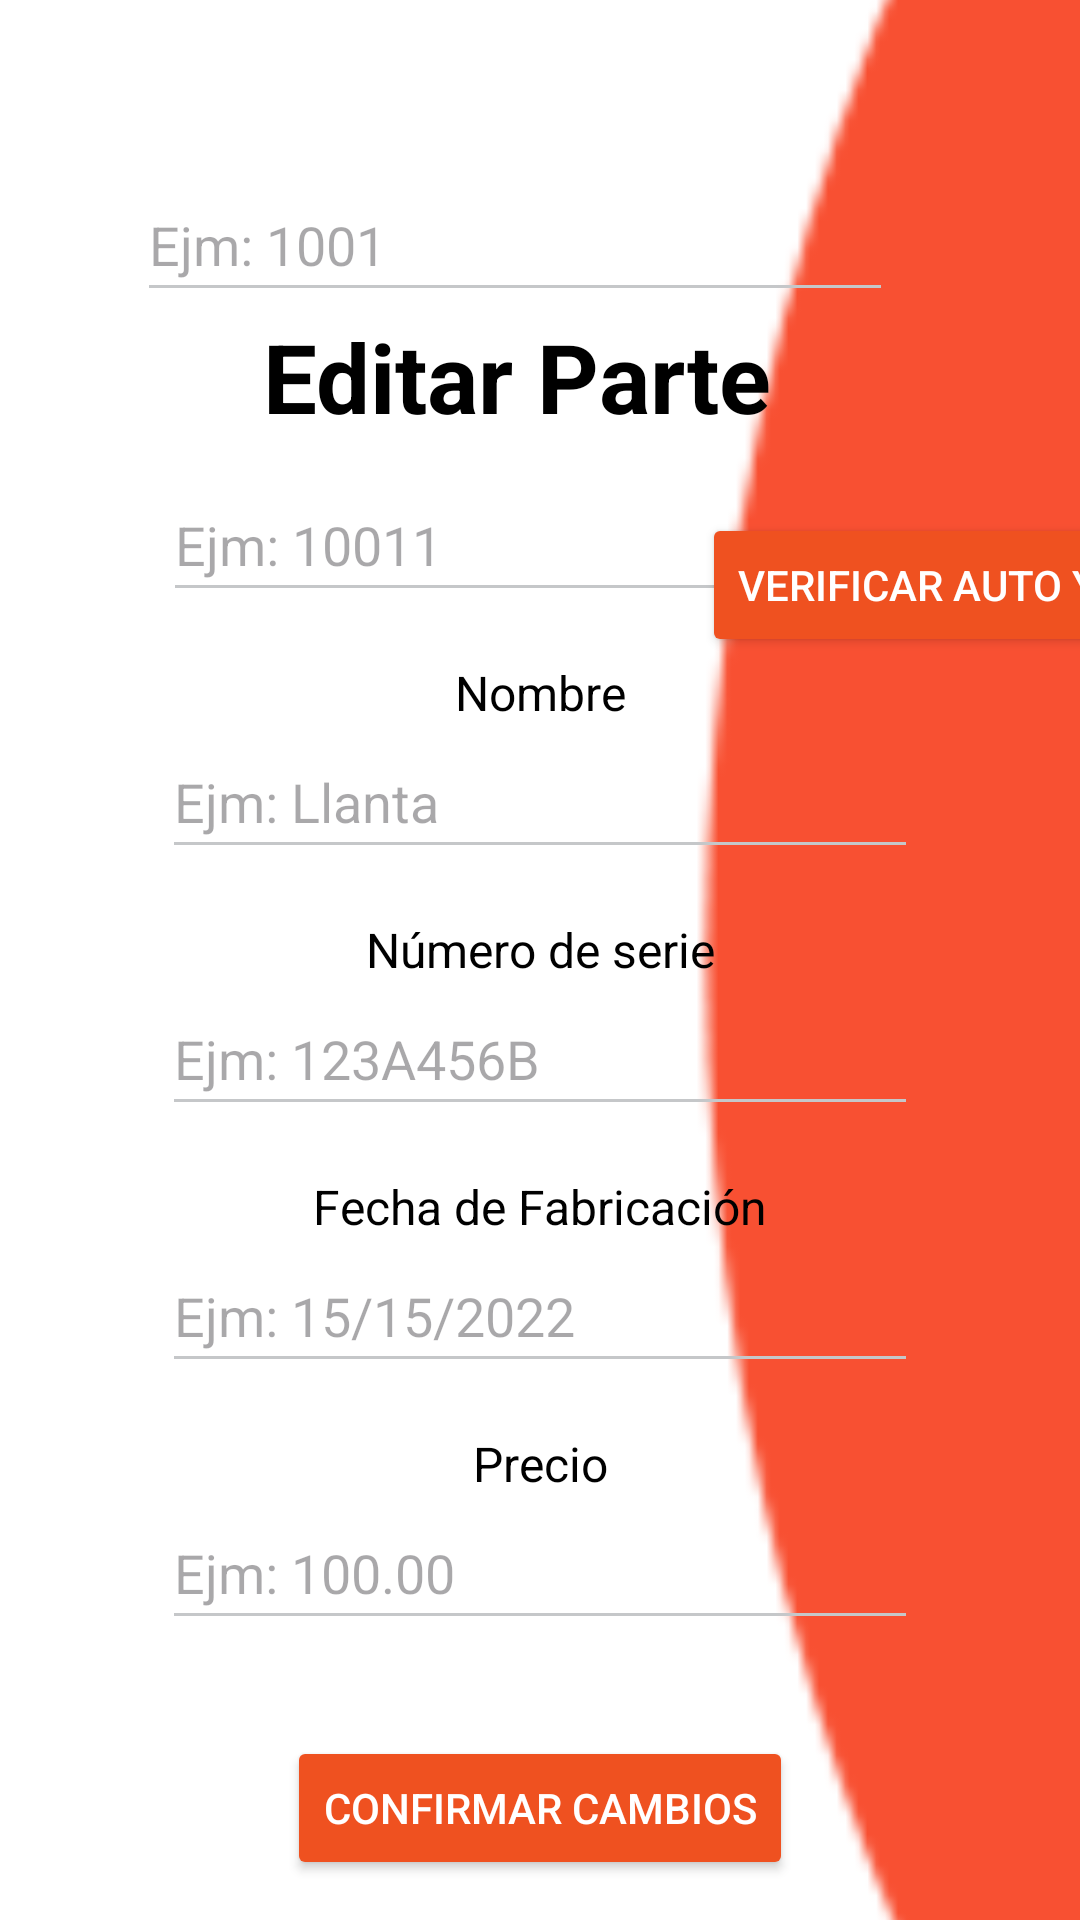

Here is an Android app screen rendered from its layout file. Give the layout XML and the strings, colors and styles it references.
<!-- AndroidManifest.xml: application theme Theme.05_FinalProject -->
<!-- res/layout/activity_heditar_parte.xml -->
<?xml version="1.0" encoding="utf-8"?>
<androidx.constraintlayout.widget.ConstraintLayout
    xmlns:android="http://schemas.android.com/apk/res/android"
    xmlns:app="http://schemas.android.com/apk/res-auto"
    xmlns:tools="http://schemas.android.com/tools"
    android:layout_width="match_parent"
    android:layout_height="match_parent"
    android:background="@color/white"
    tools:context=".HEditarParte">

    
    <ImageView
        android:id="@+id/curva_roja_editar_parte"
        android:layout_width="130dp"
        android:layout_height="match_parent"
        android:scaleType="centerCrop"
        android:src="@drawable/elipse_fondo"
        app:layout_constraintEnd_toEndOf="parent"
        app:layout_constraintTop_toTopOf="parent"
        app:layout_constraintBottom_toBottomOf="parent" />

    

    

    

    

    <TextView
        android:id="@+id/txt_editar_parte"
        android:layout_width="wrap_content"
        android:layout_height="wrap_content"
        android:layout_marginTop="104dp"
        android:text="Editar Parte"
        android:textColor="@color/black"
        android:textSize="32sp"
        android:textStyle="bold"
        app:layout_constraintEnd_toEndOf="parent"
        app:layout_constraintHorizontal_bias="0.46"
        app:layout_constraintStart_toStartOf="parent"
        app:layout_constraintTop_toTopOf="parent" />

    <EditText
        android:id="@+id/et_id_auto"
        android:layout_width="0dp"
        android:layout_height="48dp"
        android:backgroundTint="@color/material_dynamic_neutral80"
        android:hint="Ejm: 1001"
        android:inputType="number"
        android:textColor="@color/black"
        app:layout_constraintBottom_toTopOf="@+id/txt_editar_parte"
        app:layout_constraintEnd_toEndOf="parent"
        app:layout_constraintHorizontal_bias="0.422"
        app:layout_constraintStart_toStartOf="parent"
        app:layout_constraintTop_toBottomOf="@id/txt_id_auto"
        app:layout_constraintWidth_percent="0.7" />

    <EditText
        android:id="@+id/et_id_parte"
        android:layout_width="0dp"
        android:layout_height="48dp"
        android:layout_marginTop="52dp"
        android:backgroundTint="@color/material_dynamic_neutral80"
        android:hint="Ejm: 10011"
        android:inputType="number"
        android:textColor="@color/black"
        app:layout_constraintEnd_toEndOf="parent"
        app:layout_constraintHorizontal_bias="0.504"
        app:layout_constraintStart_toStartOf="parent"
        app:layout_constraintTop_toBottomOf="@id/et_id_auto"
        app:layout_constraintWidth_percent="0.7" />

    <Button
        android:id="@+id/btn_verificar_parte"
        android:layout_width="wrap_content"
        android:layout_height="48dp"
        android:layout_marginTop="24dp"
        android:backgroundTint="#EF5120"
        android:text="Verificar Auto y Parte"
        android:textColor="@color/white"
        app:layout_constraintEnd_toEndOf="parent"
        app:layout_constraintStart_toEndOf="@id/et_id_auto"
        app:layout_constraintTop_toBottomOf="@id/txt_editar_parte" />

    
    <TextView
        android:id="@+id/txt_nombre_parte"
        android:layout_width="wrap_content"
        android:layout_height="wrap_content"
        android:layout_marginTop="16dp"
        android:text="Nombre"
        android:textColor="@color/black"
        android:textSize="16sp"
        app:layout_constraintTop_toBottomOf="@id/et_id_parte"
        app:layout_constraintStart_toStartOf="parent"
        app:layout_constraintEnd_toEndOf="parent" />

    <EditText
        android:id="@+id/et_nombre_parte"
        android:layout_width="0dp"
        android:layout_height="48dp"
        android:backgroundTint="@color/material_dynamic_neutral80"
        android:hint="Ejm: Llanta"
        android:textColor="@color/black"
        app:layout_constraintTop_toBottomOf="@id/txt_nombre_parte"
        app:layout_constraintStart_toStartOf="parent"
        app:layout_constraintEnd_toEndOf="parent"
        app:layout_constraintWidth_percent="0.7" />

    
    <TextView
        android:id="@+id/txt_numero_serie"
        android:layout_width="wrap_content"
        android:layout_height="wrap_content"
        android:layout_marginTop="16dp"
        android:text="Número de serie"
        android:textColor="@color/black"
        android:textSize="16sp"
        app:layout_constraintTop_toBottomOf="@id/et_nombre_parte"
        app:layout_constraintStart_toStartOf="parent"
        app:layout_constraintEnd_toEndOf="parent" />

    <EditText
        android:id="@+id/et_numero_serie"
        android:layout_width="0dp"
        android:layout_height="48dp"
        android:backgroundTint="@color/material_dynamic_neutral80"
        android:hint="Ejm: 123A456B"
        android:textColor="@color/black"
        app:layout_constraintTop_toBottomOf="@id/txt_numero_serie"
        app:layout_constraintStart_toStartOf="parent"
        app:layout_constraintEnd_toEndOf="parent"
        app:layout_constraintWidth_percent="0.7" />

    
    <TextView
        android:id="@+id/txt_fecha_fabricacion"
        android:layout_width="wrap_content"
        android:layout_height="wrap_content"
        android:layout_marginTop="16dp"
        android:text="Fecha de Fabricación"
        android:textColor="@color/black"
        android:textSize="16sp"
        app:layout_constraintTop_toBottomOf="@id/et_numero_serie"
        app:layout_constraintStart_toStartOf="parent"
        app:layout_constraintEnd_toEndOf="parent" />

    <EditText
        android:id="@+id/et_fecha_fabricacion"
        android:layout_width="0dp"
        android:layout_height="48dp"
        android:backgroundTint="@color/material_dynamic_neutral80"
        android:hint="Ejm: 15/15/2022"
        android:inputType="date"
        android:textColor="@color/black"
        app:layout_constraintTop_toBottomOf="@id/txt_fecha_fabricacion"
        app:layout_constraintStart_toStartOf="parent"
        app:layout_constraintEnd_toEndOf="parent"
        app:layout_constraintWidth_percent="0.7" />

    
    <TextView
        android:id="@+id/txt_precio_parte"
        android:layout_width="wrap_content"
        android:layout_height="wrap_content"
        android:layout_marginTop="16dp"
        android:text="Precio"
        android:textColor="@color/black"
        android:textSize="16sp"
        app:layout_constraintTop_toBottomOf="@id/et_fecha_fabricacion"
        app:layout_constraintStart_toStartOf="parent"
        app:layout_constraintEnd_toEndOf="parent" />

    <EditText
        android:id="@+id/et_precio_parte"
        android:layout_width="0dp"
        android:layout_height="48dp"
        android:backgroundTint="@color/material_dynamic_neutral80"
        android:hint="Ejm: 100.00"
        android:inputType="numberDecimal"
        android:textColor="@color/black"
        app:layout_constraintTop_toBottomOf="@id/txt_precio_parte"
        app:layout_constraintStart_toStartOf="parent"
        app:layout_constraintEnd_toEndOf="parent"
        app:layout_constraintWidth_percent="0.7" />

    
    <Button
        android:id="@+id/btn_confirmar_cambios"
        android:layout_width="wrap_content"
        android:layout_height="wrap_content"
        android:layout_marginTop="32dp"
        android:backgroundTint="#EF5120"
        android:text="Confirmar cambios"
        android:textColor="@color/white"
        app:layout_constraintEnd_toEndOf="parent"
        app:layout_constraintStart_toStartOf="parent"
        app:layout_constraintTop_toBottomOf="@id/et_precio_parte" />

</androidx.constraintlayout.widget.ConstraintLayout>
<!-- resources referenced by this layout -->
<resources>
  <!-- drawable elipse_fondo: png bitmap (drawable, 14008 bytes) -->
  <style name="Theme.05_FinalProject" parent="Base.Theme.05_FinalProject" />
  <style name="Base.Theme.05_FinalProject" parent="Theme.Material3.DayNight.NoActionBar">
          
          
      </style>
  <!-- not gathered from this repository: default colours our renderer supplied (Android Studio template values) -->
  <color name="black">#FF000000</color>
  <color name="white">#FFFFFFFF</color>
</resources>
